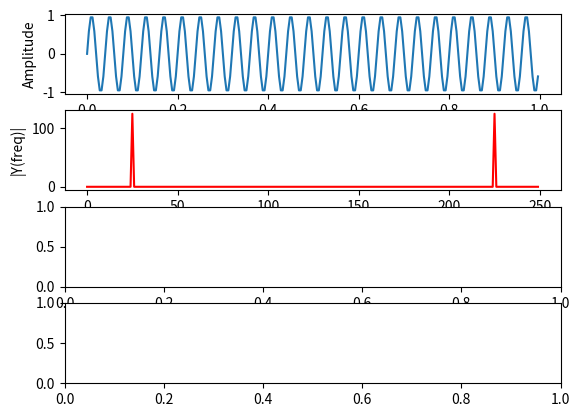

Write Python code to recreate this figure. (Note: this script raises an exception after producing the figure.)
import matplotlib.pyplot as plt
import numpy as np
import seaborn

Fs = 250.0; # sampling rate采样率
Ts = 1.0/Fs; # sampling interval 采样区间
t = np.arange(0,1,Ts) # time vector,这里Ts也是步长
print(t)
ff = 25; # frequency of the signal信号频率
y = np.sin(2*np.pi*ff*t)
# print(y)
# print(np.sin(2*np.pi*25*0.02))
n = len(y) # length of the signal
print(n)
k = np.arange(n)
print(k)
T = n/Fs
frq = k/T # two sides frequency range
frq1 = frq[range(int(n/2))] # one side frequency range
print(frq1)
# print(frq)
print("t is")
print(T)
print(k)
print(frq)
YY = np.fft.fft(y) # 未归一化
Y = np.fft.fft(y)/n # fft computing and normalization 归一化
Y1 = Y[range(int(n/2))]

fig, ax = plt.subplots(4, 1)

ax[0].plot(t,y)
ax[0].set_xlabel('Time')
ax[0].set_ylabel('Amplitude')

ax[1].plot(frq,abs(YY),'r') # plotting the spectrum
ax[1].set_xlabel('Freq (Hz)')
ax[1].set_ylabel('|Y(freq)|')

ax[2].plot(frq,abs(Y),'G') # plotting the spectrum
ax[2].set_xlabel('Freq (Hz)')
ax[2].set_ylabel('|Y(freq)|')

ax[3].plot(frq1,abs(Y1),'B') # plotting the spectrum
ax[3].set_xlabel('Freq (Hz)')
ax[3].set_ylabel('|Y(freq)|')

plt.show()
